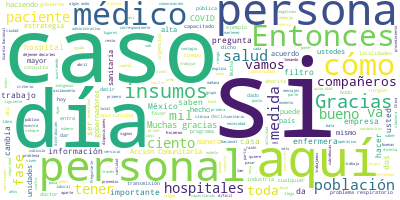

Data behind this chart, as committed beside it:
Participante, Texto, Sentimiento, Palabras, Dia, Mes, Anio
GISELA LARA SALDAÑA, Gracias, doctor., 0.0, 2, 15, 04, 2020
GISELA LARA SALDAÑA, Les voy a hablar de IMSS-Bienestar. Es u…, 0.0, 46, 15, 04, 2020
GISELA LARA SALDAÑA, Estamos en 19 entidades federativas, ate…, 0.0, 35, 15, 04, 2020
GISELA LARA SALDAÑA, Nuestra población a la que atendemos son…, 0.0, 22, 15, 04, 2020
GISELA LARA SALDAÑA, A partir de que supimos del coronavirus …, 0.0, 68, 15, 04, 2020
GISELA LARA SALDAÑA, Empezamos realmente a hacer una capacita…, 0.0, 51, 15, 04, 2020
GISELA LARA SALDAÑA, Les puedo decir que, al día de hoy el pe…, 0.0, 63, 15, 04, 2020
GISELA LARA SALDAÑA, Entonces, el personal que dirige, el per…, 0.0, 40, 15, 04, 2020
GISELA LARA SALDAÑA, Este cuatro por ciento que nos falta est…, 0.0, 46, 15, 04, 2020
GISELA LARA SALDAÑA, Déjenme decirles que también tenemos mil…, 0.0, 68, 15, 04, 2020
GISELA LARA SALDAÑA, Hemos realizado nueve videoconferencias …, 0.0, 45, 15, 04, 2020
GISELA LARA SALDAÑA, Les decía, hemos dado mucha capacitación…, 0.0, 62, 15, 04, 2020
GISELA LARA SALDAÑA, Entonces, cuando una vez los hemos tenid…, 0.0, 19, 15, 04, 2020
GISELA LARA SALDAÑA, Entonces también tenemos que sensibiliza…, 0.0, 32, 15, 04, 2020
GISELA LARA SALDAÑA, Les puedo decir que este es el modelo qu…, 0.0, 18, 15, 04, 2020
GISELA LARA SALDAÑA, A partir del día 1º de abril, los 80 hos…, 0.0, 69, 15, 04, 2020
GISELA LARA SALDAÑA, Si el paciente que llega va a urgencias,…, 0.0, 73, 15, 04, 2020
GISELA LARA SALDAÑA, Ahorita que les decía que todos estaban …, 0.0, 52, 15, 04, 2020
GISELA LARA SALDAÑA, Las 24 horas del día funcionan los filtr…, 0.0, 38, 15, 04, 2020
GISELA LARA SALDAÑA, Una vez que el médico ve el caso, es lev…, 0.0, 55, 15, 04, 2020
GISELA LARA SALDAÑA, En el caso de ser internado, bueno, ya p…, 0.0, 95, 15, 04, 2020
GISELA LARA SALDAÑA, Aquí el señor presidente nos acompañó en…, 0.0, 50, 15, 04, 2020
GISELA LARA SALDAÑA, Bueno, esto es justo la reconversión de …, 0.0, 87, 15, 04, 2020
GISELA LARA SALDAÑA, Y de aquí ya, dependiendo del caso, en e…, 0.0, 28, 15, 04, 2020
GISELA LARA SALDAÑA, Al día de hoy pues esas son las buenas n…, 0.0, 10, 15, 04, 2020
GISELA LARA SALDAÑA, Casos confirmados llevamos siete, cuatro…, 0.0, 26, 15, 04, 2020
GISELA LARA SALDAÑA, A todo el personal que nos llega que es …, 0.0, 71, 15, 04, 2020
GISELA LARA SALDAÑA, No es lo mismo que en la ciudad, en el c…, 0.0, 87, 15, 04, 2020
GISELA LARA SALDAÑA, Siempre les recordamos eso: ¿Se acuerdan…, 0.0, 26, 15, 04, 2020
GISELA LARA SALDAÑA, Y aparte tenemos una red de 315 mil volu…, 0.0, 36, 15, 04, 2020
GISELA LARA SALDAÑA, El primer día tenemos ya una alta sanida…, 0.0, 44, 15, 04, 2020
GISELA LARA SALDAÑA, Estos que están aquí ambulatorios en dos…, 0.0, 41, 15, 04, 2020
GISELA LARA SALDAÑA, Estas son las estrategias. Les decía que…, 0.0, 76, 15, 04, 2020
GISELA LARA SALDAÑA, Entonces, esto nos ha servido para que t…, 0.0, 24, 15, 04, 2020
GISELA LARA SALDAÑA, También entre las estrategias les hemos …, 0.0, 71, 15, 04, 2020
GISELA LARA SALDAÑA, También entre las estrategias que hemos …, 0.0, 45, 15, 04, 2020
GISELA LARA SALDAÑA, Bueno, estos son, les decía, 22 mensajes…, 0.0, 57, 15, 04, 2020
GISELA LARA SALDAÑA, Bueno, como ven, trabajamos muy de cerca…, 0.0, 82, 15, 04, 2020
GISELA LARA SALDAÑA, Y como saben que viven tan lejos y que s…, 0.0, 36, 15, 04, 2020
GISELA LARA SALDAÑA, Muchas gracias., 0.0, 2, 15, 04, 2020
HUGO LOPEZ-GATELL RAMIREZ, Gracias, doctora Gisela Lara., 0.0, 4, 15, 04, 2020
HUGO LOPEZ-GATELL RAMIREZ, Vamos a comentar un tercer punto. Si me …, 0.0, 67, 15, 04, 2020
HUGO LOPEZ-GATELL RAMIREZ, Ya hemos dicho también desde el principi…, 0.0, 49, 15, 04, 2020
HUGO LOPEZ-GATELL RAMIREZ, Sin embargo, las personas que no viven a…, 0.0, 61, 15, 04, 2020
HUGO LOPEZ-GATELL RAMIREZ, ¿Qué está ocurriendo?, 0.0, 3, 15, 04, 2020
HUGO LOPEZ-GATELL RAMIREZ, Que desafortunadamente no hay un cumplim…, 0.0, 16, 15, 04, 2020
HUGO LOPEZ-GATELL RAMIREZ, Entonces, no es culpa de las trabajadora…, 0.0, 53, 15, 04, 2020
HUGO LOPEZ-GATELL RAMIREZ, Lo que vemos es que a través de operativ…, 0.0, 29, 15, 04, 2020
HUGO LOPEZ-GATELL RAMIREZ, Del 3 al 14 de abril, que es este primer…, 0.0, 63, 15, 04, 2020
HUGO LOPEZ-GATELL RAMIREZ, Hay 50 por ciento de empresas que deberí…, 0.0, 49, 15, 04, 2020
HUGO LOPEZ-GATELL RAMIREZ, Pero tenemos empresas que no lo hicieron…, 0.0, 36, 15, 04, 2020
HUGO LOPEZ-GATELL RAMIREZ, Sin embargo, tenemos 15 por ciento de em…, 0.0, 25, 15, 04, 2020
HUGO LOPEZ-GATELL RAMIREZ, En una porción muy importante del territ…, 0.0, 55, 15, 04, 2020
HUGO LOPEZ-GATELL RAMIREZ, ¿Qué quiere decir esto?, 0.0, 4, 15, 04, 2020
HUGO LOPEZ-GATELL RAMIREZ, Que en esos sitios no hay una contribuci…, 0.0, 47, 15, 04, 2020
HUGO LOPEZ-GATELL RAMIREZ, Y estos son los sectores a los que corre…, 0.0, 54, 15, 04, 2020
HUGO LOPEZ-GATELL RAMIREZ, ¿Qué vamos a hacer?, 0.0, 4, 15, 04, 2020
HUGO LOPEZ-GATELL RAMIREZ, A todas las empresas que se niegan a cer…, 0.0, 25, 15, 04, 2020
HUGO LOPEZ-GATELL RAMIREZ, ¿Por qué razón?, 0.0, 3, 15, 04, 2020
HUGO LOPEZ-GATELL RAMIREZ, Porque esto da inicio al proceso de sanc…, 0.0, 34, 15, 04, 2020
... 70 more rows
